Run: headless pygame with SDL's dummy video driver; simulated clock (each Clock.tick advances the game by its frame time, no real sleeping); random seed 0; keys injected as events and as key.get_pressed() state; no mouse input.
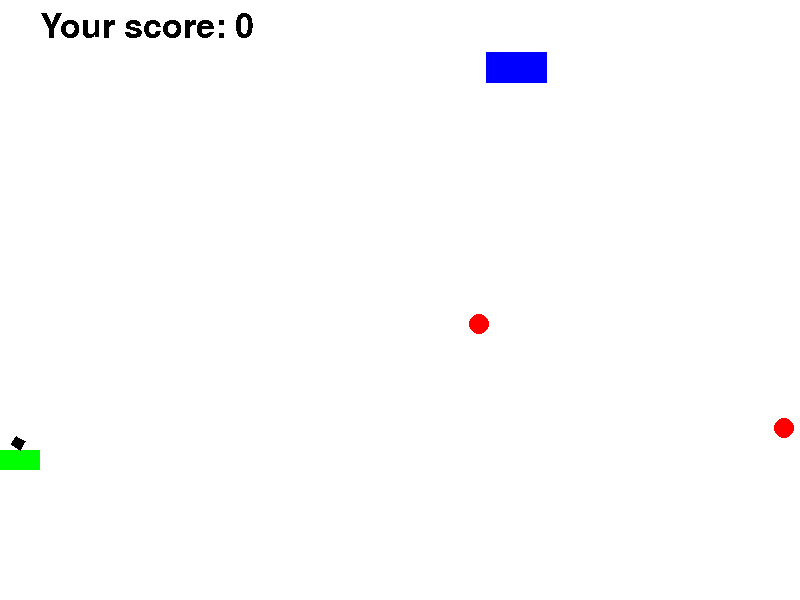
Frame 1 of 4 · flips 1–60 · no input
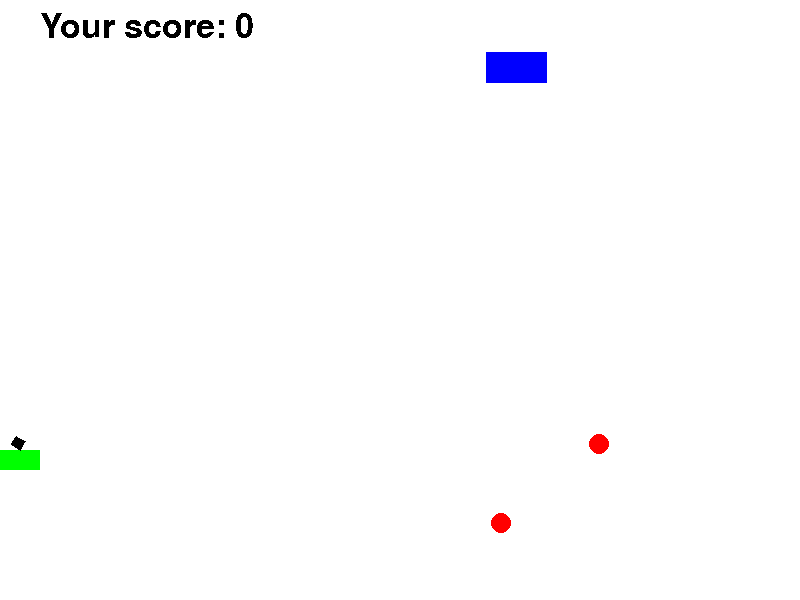
Frame 2 of 4 · flips 61–180 · tapped SPACE, RETURN · held RIGHT (→), D
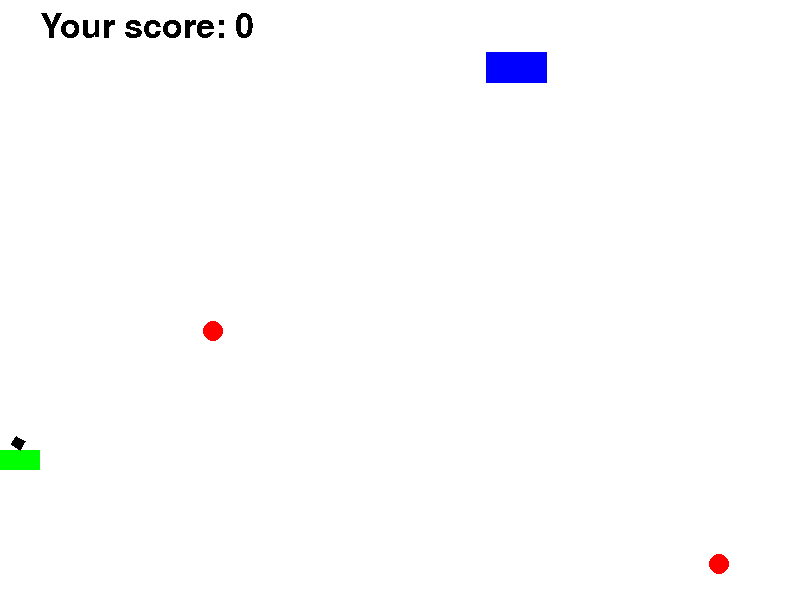
Frame 3 of 4 · flips 181–300 · held DOWN (↓), S
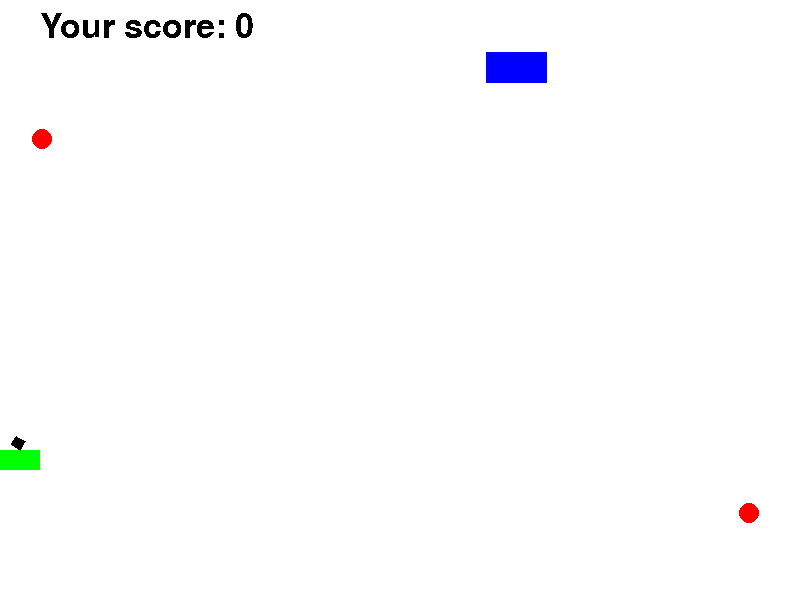
Frame 4 of 4 · flips 301–420 · held LEFT (←), A, UP (↑), W

The pygame program that drew these frames:

import pygame
import math 
from random import choice
from random import randint

pygame.font.init()

pygame.init()
WIDTH = 800
HEIGHT = 600

screen = pygame.display.set_mode((WIDTH, HEIGHT))
clock = pygame.time.Clock()

FPS = 30
g = 1
Tick = FPS

RED = 0xFF0000
BLUE = 0x0000FF
YELLOW = 0xFFC91F
GREEN = 0x00FF00
MAGENTA = 0xFF03B8
CYAN = 0x00FFCC
BLACK = (0, 0, 0)
WHITE = 0xFFFFFF
GREY = 0x7D7D7D
GAME_COLORS = [RED, BLUE, YELLOW, GREEN, MAGENTA, CYAN, BLACK, WHITE, GREY]

font1 = pygame.font.Font(None, 50)

pool_bullet = [] # массив снярядов (своих)
pool_ball = [] # массив целей (1lvl)
pool_enemy = [] # массив бомб (2lvl)

score = 0 


def barrel(x, y, a, b, an, screen, color):
    '''
    отрисовывает прямоугольный ствол пушки.
    учитывает угол поворота an ствола
    '''
    cos = math.cos(an)
    sin = math.sin(an)
    pygame.draw.polygon(screen, color, [(x, y), (x + a*cos, y - a*sin),
                                        (x + a*cos - b*sin, y - a*sin - b*cos),
                                        (x - b*sin, y - b*cos)])

'''def new_ball(vx, vy, x, y, color, time):
    
    создаёт новую цель-шарик
   
    ball = Ball(vx, vy, x, y, color, time)
    Targets1.append(ball)
    
def new_bullet(vx, vy, x, y, color, time):
    
    создаёт новый снаряд пушки
   
    bullet = Bomb(vx, vy, x, y, color, time)
    Bullets.append(bullet)
    
def new_bomb(x, y):
    
    создаёт новую бомбу,
    когда её сбрасывает самолёт
   
    bomb = Bomb(randint(-5, 5), 0, x, y, GREEN, 500)
    Targets2.append(bomb)

def new_plane():
    
    создаёт самолёт
    
    plane = Plane(15, 0, randint(0, WIDTH), randint(50, 150), BLUE, 999)
    Targets2.append(plane)'''


class Gun:

    def __init__(self):
        '''
        инициализация пушки
        x, y -- координаты нижней вершины ствола
        an -- угол наклона ствола
        f2_power -- заряд пушки
        on -- равняется 1 при зарядке пушки
           -- равняется 0 при бездействии пушки
        live -- жизни пушки (и игрока)
        w, a, s, d -- движение танка
        '''

        self.x = 20
        self.y = 450
        self.an = 1
        self.f2_power = 10
        self.on = 0
        self.live = 3

        self.w = 0
        self.a = 0
        self.s = 0
        self.d = 0

        self.color = BLACK

    '''def targetting(self, event):
        # прицеливает пушку по месту положения курсора

        if event:
            try:
                self.an = math.atan((self.y - event.pos[1]) / (event.pos[0] - self.x))
            except:
                ZeroDivisionError'''

    def draw(self, surface):
        # рисует танк

        pygame.draw.rect(screen, GREEN, (self.x - 20, self.y, 40, 20) )
        barrel(self.x, self.y, self.f2_power, 10, self.an, screen, self.color)

    '''def fire2_start(self):
         # начинает процесс зарядки

        self.on = 1
        self.color = RED

    def power_up(self):
        # продолжает процесс зарядки

        if (self.on and self.f2_power <= 100):
            self.f2_power += 2

    def fire2_end(self):
        # процесс зарядки оканчивается выстрелом,состояние пушки возвращается к исходному

        new_bullet(self.f2_power * math.cos(self.an), - self.f2_power * math.sin(self.an),
                 self.x, self.y, BLACK, 1000 )
        self.f2_power = 10
        self.color = GREY
        self.on = 0

    def move_up_start(self):
        # начинает двигать танк вверх при нажатии на w

        self.w = 1

    def move_down_start(self):
        # начинает двигать танк влево при нажатии на a

        self.a = 1

    def move_left_start(self):
        # начинает двигать танк вниз при нажатии на s

        self.s = 1

    def move_right_start(self):
        # начинает двигать танк вправо при нажатии на d

        self.d = 1

    def moving_up(self):
        # двигает танк вверх при нажатии на w

        if self.w:
            self.y -= 1

    def moving_down(self):
        # двигает танк влево при нажатии на а

        if self.a:
            self.x -= 1

    def moving_left(self):
        # двигает танк вниз при нажатии на s

        if self.s:
            self.y += 1

    def moving_right(self):
        # двигает танк вправо при нажатии на d

        if self.d:
            self.x += 1

    def move_up_stop(self):
        # прекращает движение по w

        self.w = 0

    def move_down_stop(self):
        # прекращает движение по a

        self.a = 0

    def move_left_stop(self):
        # прекращает движение по s

        self.s = 0

    def move_right_stop(self):
        # прекращает движение по d

        self.d = 0'''

class Ball:
    
    def __init__(self):
        # инициализация

        self.vx = randint(-5, 5)
        self.vy = randint(-5, 5)
        self.x = randint(WIDTH/2, WIDTH)
        self.y = randint(0, HEIGHT)
        self.r = 10
        self.color = RED
        self.time = 999
        self.death = 1 # параметр, обнуляющийся в случае смерти цели
        self.live = 3 # жизни цели

    def draw(self, surface):
        # рисует цель

        pygame.draw.circle(screen, self.color, (self.x, self.y), self.r)

    def move(self):
        # описывает движение цели, в том числе соударения о стенки

        if (self.vx + self.x + self.r >= WIDTH):
            self.vx = - 0.8 * self.vx

        if (self.vx + self.x + self.r <= 0):
            self.vx = - 0.8 * self.vx

        if (self.vy + self.y + self.r >= HEIGHT):
            self.vy = - 0.8 * self.vy

        if (self.vy + self.y + self.r <= 0):
            self.vy = - self.vy

        self.x += self.vx
        self.y += self.vy

    '''def alive(self):
        # проверяет, жива ли цель

        if self.time > 0:
            self.time -= 1

        else:
            self.death = 1
            return self.death'''

    '''def hit_a_tank(self, x, y):
          # проверяет, попала ли цель в танк

        if ((self.x + self.r > x - 20 and self.x + self.r < x + 20) and
            (self.y + self.r > y and self.y + self.r < y + 20)):
            return True

        elif ((self.x + self.r > x - 20 and self.x + self.r < x + 20) and
              (self.y - self.r > y and self.y - self.r < y + 20)):
            return True

        elif ((self.x - self.r > x - 20 and self.x - self.r < x + 20) and
              (self.y + self.r > y and self.y + self.r < y + 20)):
            return True

        elif ((self.x - self.r > x - 20 and self.x - self.r < x + 20) and
              (self.y - self.r > y and self.y - self.r < y + 20)):
            return True

        else:
            return False'''
        

class Bomb:
    
    def __init__(self, vx, vy, x, y, color, time):
        # инициализация

        self.vx = vx
        self.vy = vy
        self.x = x
        self.y = y
        self.r = 10
        self.color = color
        self.time = time
        self.death = 1 # параметр, обнуляющийся в случае смерти цели
        self.live = 3 # жизни цели

    def draw(self, surface):
        # рисует цель

        pygame.draw.circle(screen, self.color, (self.x, self.y), self.r)

    def move(self):
        # описывает движение цели

        self.x += self.vx
        self.y += self.vy
        self.vy += g

    def alive(self):
        # проверяет, жива ли цель

        if self.time > 0:
            self.time -= 1

        else:
            self.death = 1
            return self.death

    '''def hit_a_tank(self, x, y):
          # проверяет, попала ли цель в танк

        if ((self.x + self.r > x - 20 and self.x + self.r < x + 20) and
            (self.y + self.r > y and self.y + self.r < y + 20)):
            return True

        elif ((self.x + self.r > x - 20 and self.x + self.r < x + 20) and
              (self.y - self.r > y and self.y - self.r < y + 20)):
            return True

        elif ((self.x - self.r > x - 20 and self.x - self.r < x + 20) and
              (self.y + self.r > y and self.y + self.r < y + 20)):
            return True

        elif ((self.x - self.r > x - 20 and self.x - self.r < x + 20) and
              (self.y - self.r > y and self.y - self.r < y + 20)):
            return True

        else:
            return False'''



class Plane:
    def __init__(self, vx, vy, x, y, color, time):
        '''
        инициализация пушки
        x, y -- координаты нижней вершины ствола
        an -- угол наклона ствола
        f2_power -- заряд пушки
        on -- равняется 1 при зарядке пушки
           -- равняется 0 при бездействии пушки
        live -- жизни пушки (и игрока)
        w, a, s, d -- движение танка
        '''
        self.vx = vx
        self.vy = vy
        self.x = x
        self.y = y
        self.color = color
        self.time = time

        self.death = 1
        self.live = 3
        self.r = 15

    def draw(self, surface):
        # рисует самолет(прямоугольник)

        pygame.draw.polygon(screen, self.color, [(self.x + 2 * self.r, self.y + self.r),
                                                 (self.x - 2 * self.r, self.y + self.r),
                                                 (self.x - 2 * self.r, self.y - self.r),
                                                 (self.x + 2 * self.r, self.y - self.r)])

    '''def create_bomb(self):
        # метод вызывает функцию создания бомбы

        new_bomb(self.x, self.y)'''

    def move(self):
        # движение самолета без гравитации

        if (self.vx + self.x + self.r >= WIDTH):
            self.vx = - 0.8 * self.vx

        if (self.vx + self.x + self.r <= 0):
            self.vx = - 0.8 * self.vx

        if (self.vy + self.y + self.r >= HEIGHT):
            self.vy = - 0.8 * self.vy

        if (self.vy + self.y + self.r <= 0):
            self.vy = - self.vy

        self.x += self.vx
        self.y += self.vy

gun = Gun()
pool_ball = [Ball() for i in range(3)]
plane = Plane(15, 0, randint(0, WIDTH), randint(50, 150), BLUE, 999)

Finished = False

while not Finished:

    clock.tick(FPS)
    for event in pygame.event.get():
        if event.type == pygame.QUIT:
            finished = True

    screen.fill(WHITE)
    gun.draw(screen)
    plane.draw(screen)

    score_text = font1.render('Your score: ' + str(score), False, BLACK)
    screen.blit(score_text, (40, 10))

    for i in range(2):
        # движение снарядов танка

        pool_ball[i].draw(screen)
        pool_ball[i].move()

    pygame.display.update()

pygame.quit()


    
    

    


    
















    
